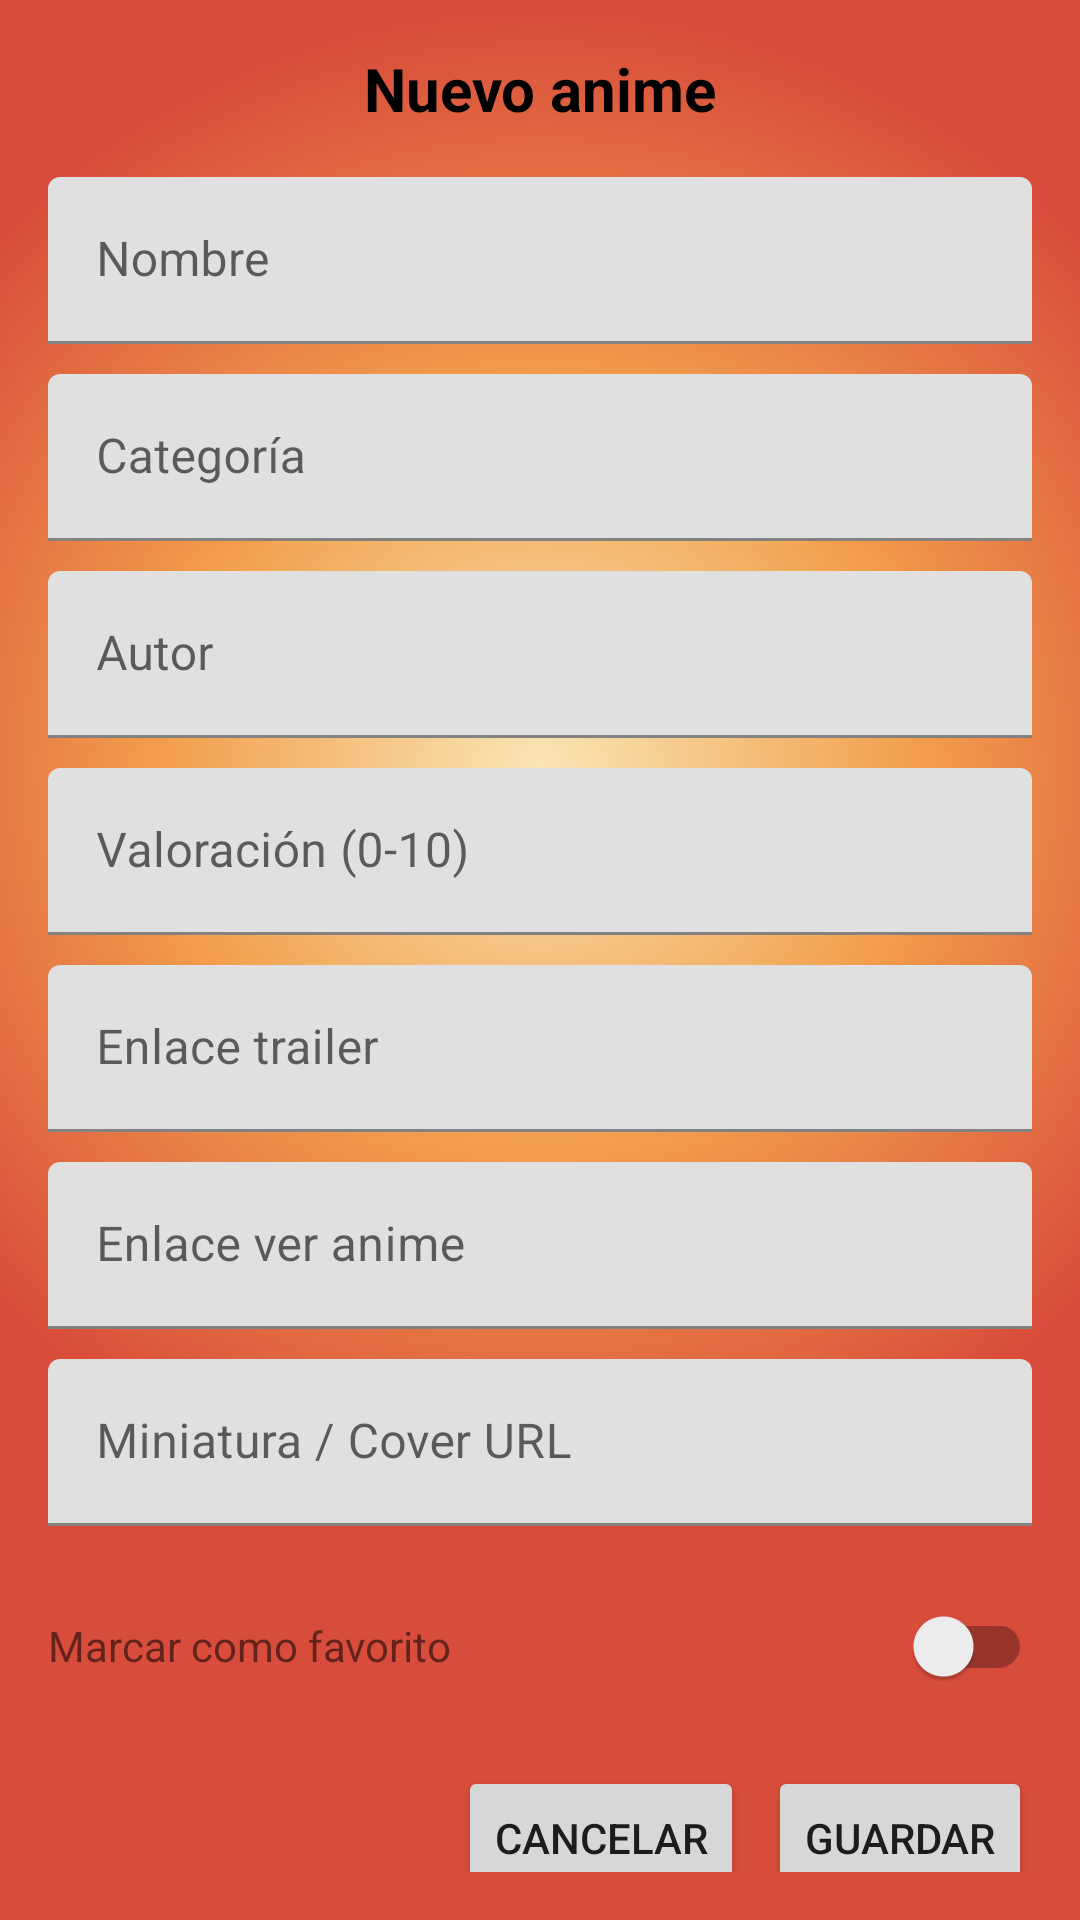

The Android layout XML behind this screen, and the referenced resources:
<!-- AndroidManifest.xml: application theme Theme.ConexionAndroidSpring -->
<!-- res/layout/dialog_anime.xml -->
<?xml version="1.0" encoding="utf-8"?>
<ScrollView xmlns:android="http://schemas.android.com/apk/res/android"
    android:layout_width="match_parent"
    android:layout_height="wrap_content"
    android:padding="16dp">

    <LinearLayout
        android:layout_width="match_parent"
        android:layout_height="wrap_content"
        android:orientation="vertical">

        <TextView
            android:id="@+id/tvTituloDialog"
            android:layout_width="match_parent"
            android:layout_height="wrap_content"
            android:text="Nuevo anime"
            android:textSize="20sp"
            android:textStyle="bold"
            android:gravity="center"
            android:textColor="@android:color/black"
            android:layout_marginBottom="16dp" />

        <com.google.android.material.textfield.TextInputLayout
            android:layout_width="match_parent"
            android:layout_height="wrap_content"
            android:layout_marginBottom="10dp"
            android:hint="Nombre">
            <com.google.android.material.textfield.TextInputEditText
                android:id="@+id/etNombre"
                android:layout_width="match_parent"
                android:layout_height="wrap_content"
                android:maxLines="1" />
        </com.google.android.material.textfield.TextInputLayout>

        <com.google.android.material.textfield.TextInputLayout
            android:layout_width="match_parent"
            android:layout_height="wrap_content"
            android:layout_marginBottom="10dp"
            android:hint="Categoría">
            <com.google.android.material.textfield.TextInputEditText
                android:id="@+id/etCategoria"
                android:layout_width="match_parent"
                android:layout_height="wrap_content"
                android:maxLines="1" />
        </com.google.android.material.textfield.TextInputLayout>

        <com.google.android.material.textfield.TextInputLayout
            android:layout_width="match_parent"
            android:layout_height="wrap_content"
            android:layout_marginBottom="10dp"
            android:hint="Autor">
            <com.google.android.material.textfield.TextInputEditText
                android:id="@+id/etAutor"
                android:layout_width="match_parent"
                android:layout_height="wrap_content"
                android:maxLines="1" />
        </com.google.android.material.textfield.TextInputLayout>

        <com.google.android.material.textfield.TextInputLayout
            android:layout_width="match_parent"
            android:layout_height="wrap_content"
            android:layout_marginBottom="10dp"
            android:hint="Valoración (0-10)">
            <com.google.android.material.textfield.TextInputEditText
                android:id="@+id/etValoracion"
                android:layout_width="match_parent"
                android:layout_height="wrap_content"
                android:inputType="numberDecimal"
                android:maxLines="1" />
        </com.google.android.material.textfield.TextInputLayout>

        <com.google.android.material.textfield.TextInputLayout
            android:layout_width="match_parent"
            android:layout_height="wrap_content"
            android:layout_marginBottom="10dp"
            android:hint="Enlace trailer">
            <com.google.android.material.textfield.TextInputEditText
                android:id="@+id/etTrailer"
                android:layout_width="match_parent"
                android:layout_height="wrap_content"
                android:inputType="textUri"
                android:maxLines="1" />
        </com.google.android.material.textfield.TextInputLayout>

        <com.google.android.material.textfield.TextInputLayout
            android:layout_width="match_parent"
            android:layout_height="wrap_content"
            android:layout_marginBottom="10dp"
            android:hint="Enlace ver anime">
            <com.google.android.material.textfield.TextInputEditText
                android:id="@+id/etVer"
                android:layout_width="match_parent"
                android:layout_height="wrap_content"
                android:inputType="textUri"
                android:maxLines="1" />
        </com.google.android.material.textfield.TextInputLayout>

        <com.google.android.material.textfield.TextInputLayout
            android:layout_width="match_parent"
            android:layout_height="wrap_content"
            android:layout_marginBottom="10dp"
            android:hint="Miniatura / Cover URL">
            <com.google.android.material.textfield.TextInputEditText
                android:id="@+id/etCover"
                android:layout_width="match_parent"
                android:layout_height="wrap_content"
                android:inputType="textUri"
                android:maxLines="1" />
        </com.google.android.material.textfield.TextInputLayout>

        <LinearLayout
            android:layout_width="match_parent"
            android:layout_height="wrap_content"
            android:orientation="horizontal"
            android:gravity="center_vertical"
            android:layout_marginTop="6dp"
            android:layout_marginBottom="16dp">

            <TextView
                android:layout_width="0dp"
                android:layout_height="wrap_content"
                android:layout_weight="1"
                android:text="Marcar como favorito"
                android:textSize="14sp" />

            <androidx.appcompat.widget.SwitchCompat
                android:id="@+id/swFavorito"
                android:layout_width="wrap_content"
                android:layout_height="wrap_content" />
        </LinearLayout>

        <LinearLayout
            android:layout_width="match_parent"
            android:layout_height="wrap_content"
            android:orientation="horizontal"
            android:gravity="end">

            <Button
                android:id="@+id/btnCancelar"
                android:layout_width="wrap_content"
                android:layout_height="wrap_content"
                android:text="Cancelar"
                android:layout_marginEnd="8dp" />

            <Button
                android:id="@+id/btnGuardar"
                android:layout_width="wrap_content"
                android:layout_height="wrap_content"
                android:text="Guardar" />
        </LinearLayout>

    </LinearLayout>
</ScrollView>
<!-- resources referenced by this layout -->
<resources>
  <style name="Theme.ConexionAndroidSpring" parent="Theme.MaterialComponents.DayNight.NoActionBar">
          <item name="colorPrimary">#e86e36</item>
          <item name="colorOnPrimary">#fff4dc</item>
          <item name="colorSecondary">#59b1aa</item>
          <item name="android:windowBackground">@drawable/bg_fire_pattern</item>
      </style>
  <!-- drawable bg_fire_pattern (drawable) -->
  <?xml version="1.0" encoding="utf-8"?>
  <layer-list xmlns:android="http://schemas.android.com/apk/res/android">
      <item>
          <shape>
              <gradient
                  android:type="radial"
                  android:centerX="50%"
                  android:centerY="40%"
                  android:gradientRadius="70%p"
                  android:startColor="#f9e6b4"
                  android:centerColor="#f29e4c"
                  android:endColor="#d84c3b" />
          </shape>
      </item>
  </layer-list>
</resources>
